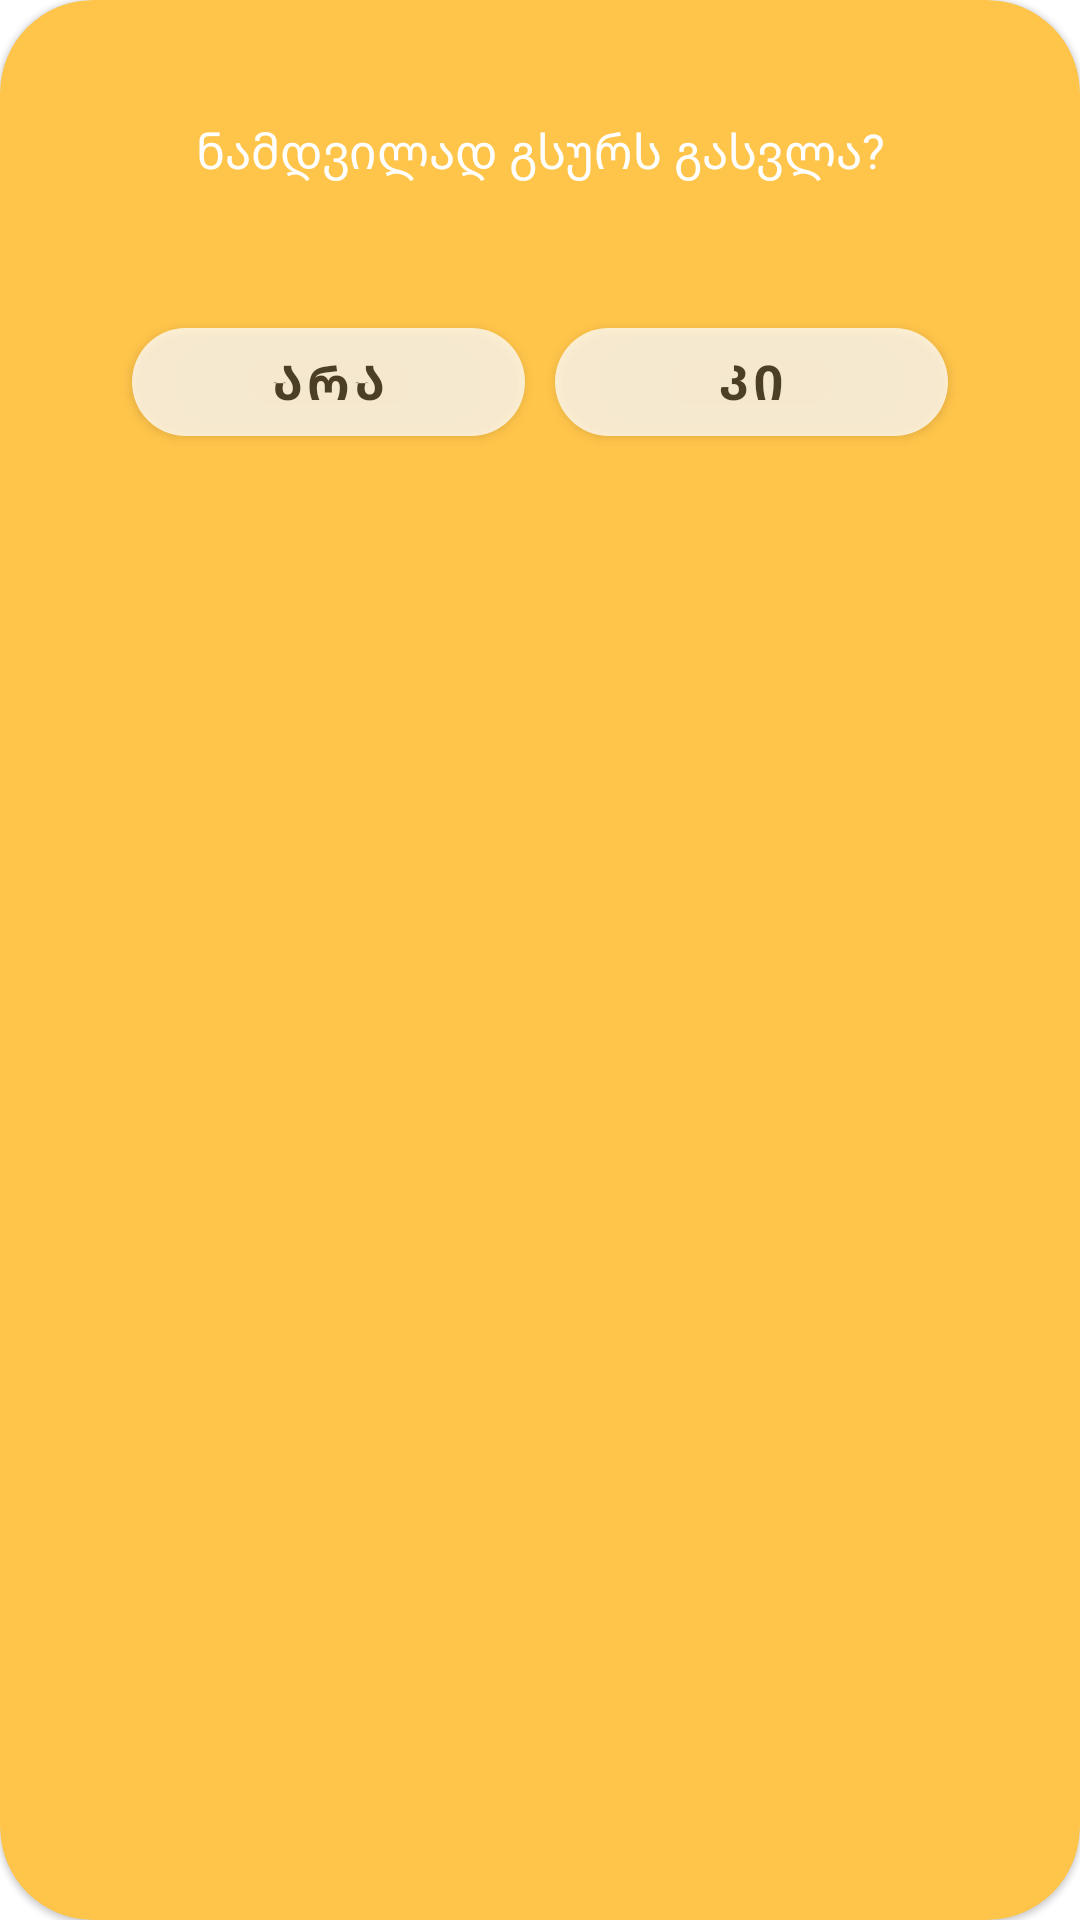

Here is an Android app screen rendered from its layout file. Give the layout XML and the strings, colors and styles it references.
<!-- AndroidManifest.xml: application theme Theme.QuizAppSpaceIntern -->
<!-- res/layout/dialog_listener.xml -->
<?xml version="1.0" encoding="utf-8"?>
<com.google.android.material.card.MaterialCardView xmlns:android="http://schemas.android.com/apk/res/android"
    xmlns:app="http://schemas.android.com/apk/res-auto"
    android:layout_width="match_parent"
    android:layout_marginHorizontal="@dimen/dimen_53dp"
    android:layout_height="wrap_content"
    app:cardBackgroundColor="@color/yellow_primary"
    app:cardCornerRadius="@dimen/dimen_31dp">

    <androidx.constraintlayout.widget.ConstraintLayout
        android:layout_width="match_parent"
        android:layout_height="match_parent"
        android:padding="@dimen/dimen_39dp">

        <androidx.appcompat.widget.AppCompatTextView
            android:id="@+id/descriptionTextView"
            style="@style/casual_white_text_style"
            android:layout_width="match_parent"
            android:layout_height="wrap_content"
            android:text="@string/leaving_question"
            android:textAlignment="center"
            app:layout_constraintEnd_toEndOf="parent"
            app:layout_constraintStart_toStartOf="parent"
            app:layout_constraintTop_toTopOf="parent" />

        <com.google.android.material.button.MaterialButton
            android:id="@+id/noButton"
            style="@style/casual_text_style_bold"
            android:layout_width="0dp"
            android:layout_height="wrap_content"
            android:layout_marginHorizontal="@dimen/dimen_5dp"
            android:layout_marginTop="@dimen/dimen_42dp"
            android:alpha="0.75"
            android:text="@string/no"
            app:backgroundTint="@color/neutral_white"
            app:cornerRadius="@dimen/dimen_31dp"
            app:layout_constraintEnd_toStartOf="@id/yesButton"
            app:layout_constraintStart_toStartOf="parent"
            app:layout_constraintTop_toBottomOf="@id/descriptionTextView" />

        <com.google.android.material.button.MaterialButton
            android:id="@+id/yesButton"
            style="@style/casual_text_style_bold"
            android:layout_width="0dp"
            android:layout_height="wrap_content"
            android:layout_marginHorizontal="@dimen/dimen_5dp"
            android:layout_marginTop="@dimen/dimen_42dp"
            android:alpha="0.75"
            android:text="@string/yes"
            app:backgroundTint="@color/neutral_white"
            app:cornerRadius="@dimen/dimen_31dp"
            app:layout_constraintBottom_toBottomOf="@+id/noButton"
            app:layout_constraintEnd_toEndOf="parent"
            app:layout_constraintStart_toEndOf="@id/noButton"
            app:layout_constraintTop_toBottomOf="@+id/descriptionTextView" />
    </androidx.constraintlayout.widget.ConstraintLayout>

</com.google.android.material.card.MaterialCardView>
<!-- resources referenced by this layout -->
<resources>
  <color name="neutral_white">#FFFFFFFF</color>
  <color name="yellow_primary">#FFC44A</color>
  <dimen name="dimen_31dp">31dp</dimen>
  <dimen name="dimen_39dp">39dp</dimen>
  <dimen name="dimen_42dp">42dp</dimen>
  <dimen name="dimen_53dp">53dp</dimen>
  <dimen name="dimen_5dp">5dp</dimen>
  <string name="leaving_question">ნამდვილად გსურს გასვლა?</string>
  <string name="no">არა</string>
  <string name="yes">კი</string>
  <style name="casual_text_style_bold" parent="TextAppearance.AppCompat">
          <item name="android:textColor">@color/neutral_dark_grey</item>
          <item name="android:textSize">@dimen/dimen_16sp</item>
          <item name="android:fontFamily">@font/myriad_geo</item>
          <item name="android:textStyle">bold</item>
      </style>
  <style name="casual_white_text_style" parent="TextAppearance.AppCompat">
          <item name="android:textColor">@color/neutral_white</item>
          <item name="android:textSize">@dimen/dimen_16sp</item>
          <item name="android:fontFamily">@font/myriad_geo</item>
      </style>
  <style name="Theme.QuizAppSpaceIntern" parent="Theme.MaterialComponents.DayNight.DarkActionBar">
          
          <item name="colorPrimary">@color/purple_500</item>
          <item name="colorPrimaryVariant">@color/purple_700</item>
          <item name="colorOnPrimary">@color/neutral_white</item>
          
          <item name="colorSecondary">@color/teal_200</item>
          <item name="colorSecondaryVariant">@color/teal_700</item>
          <item name="colorOnSecondary">@color/black</item>
          
          <item name="android:statusBarColor">?attr/colorPrimaryVariant</item>
          
      </style>
  <color name="neutral_dark_grey">#1D1D1D</color>
  <dimen name="dimen_16sp">16sp</dimen>
  <color name="purple_500">#FF6200EE</color>
  <color name="purple_700">#FF3700B3</color>
  <color name="teal_200">#FF03DAC5</color>
  <color name="teal_700">#FF018786</color>
  <color name="black">#FF000000</color>
</resources>
